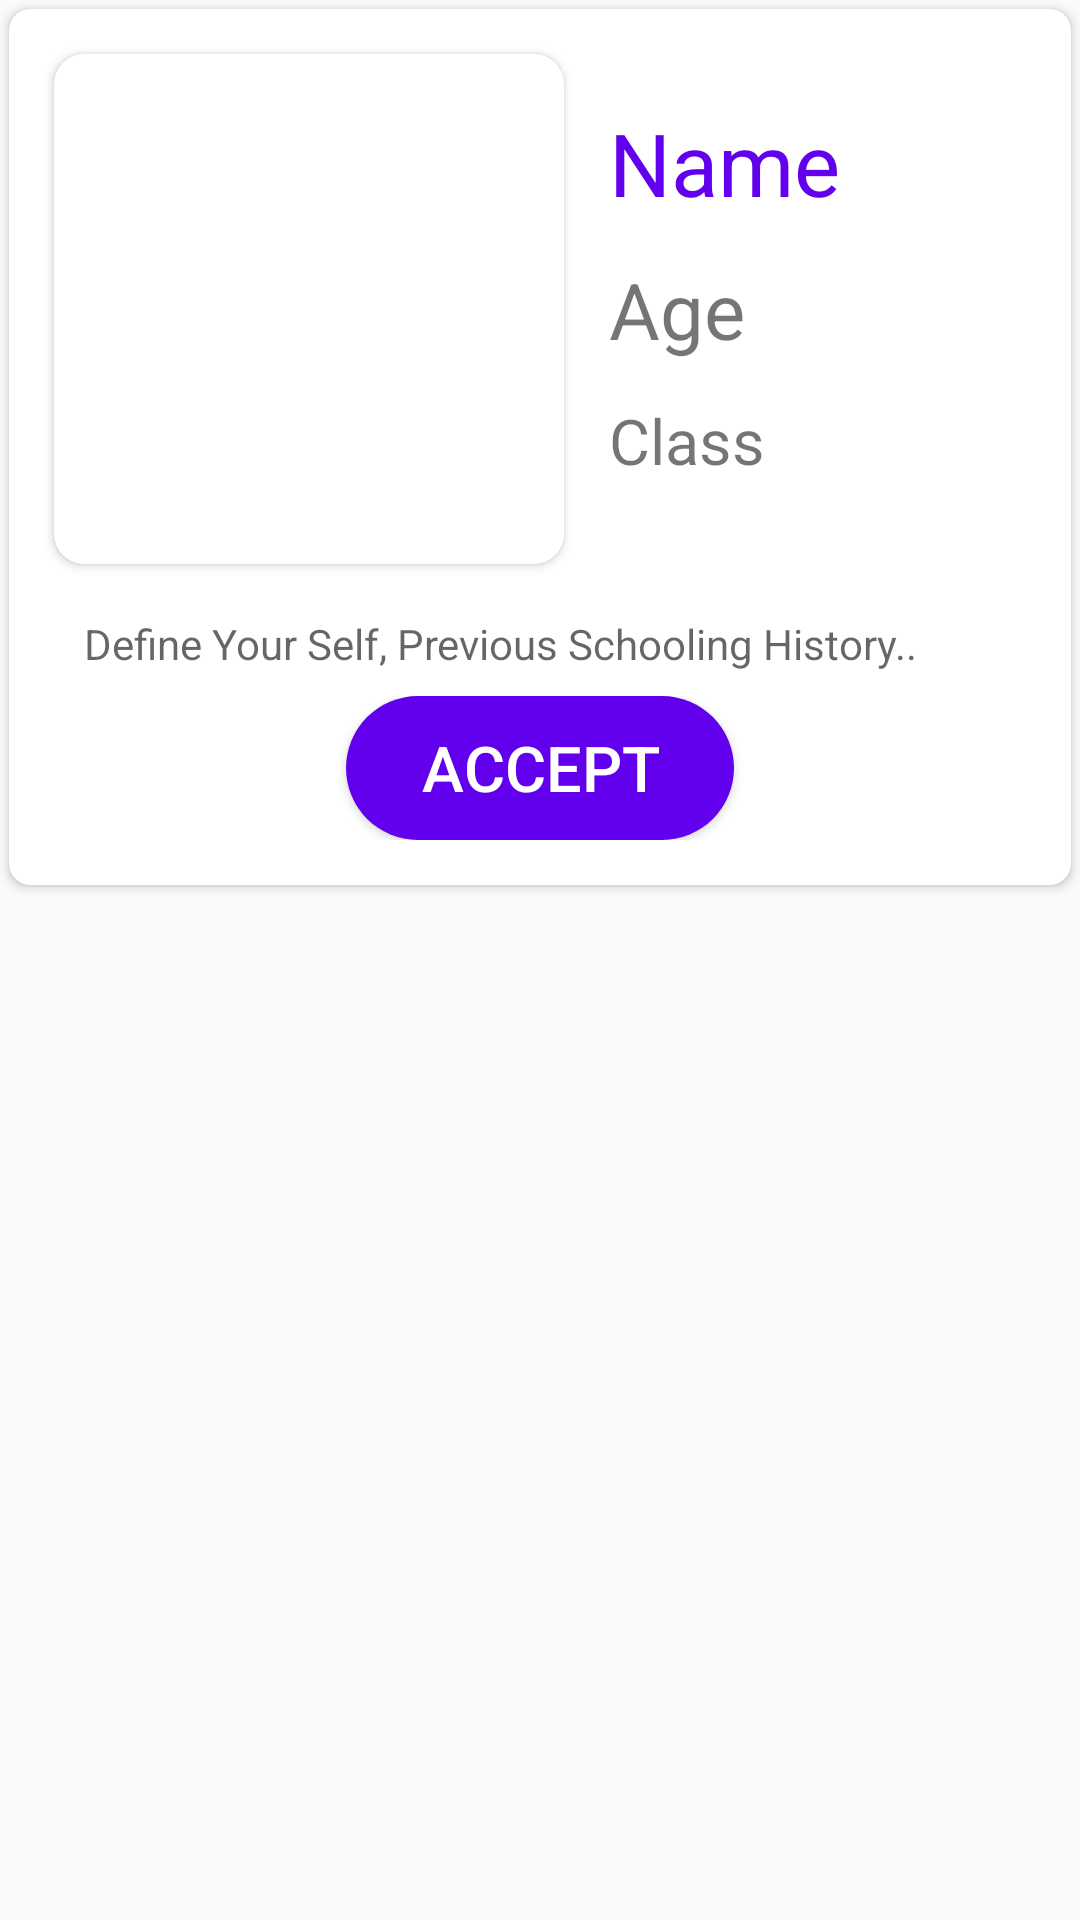

Produce the Android XML layout that renders to this screen, including the resource entries it uses.
<!-- AndroidManifest.xml: application theme AppTheme -->
<!-- res/layout/activity_admission_request.xml -->
<?xml version="1.0" encoding="utf-8"?>
<RelativeLayout xmlns:android="http://schemas.android.com/apk/res/android"
    xmlns:app="http://schemas.android.com/apk/res-auto"
    xmlns:tools="http://schemas.android.com/tools"
    android:layout_width="match_parent"
    android:layout_height="match_parent"
    tools:context="com.usamatariq.schoolmanagementsystem.AdmissionRequestActivity">

    <androidx.cardview.widget.CardView
        android:layout_width="match_parent"
        android:layout_height="wrap_content"
        android:layout_margin="3dp"
        app:cardCornerRadius="7dp">

        <RelativeLayout
            android:layout_width="match_parent"
            android:layout_height="wrap_content">

            <LinearLayout
                android:id="@+id/ll"
                android:layout_width="match_parent"
                android:layout_height="wrap_content"
                android:orientation="horizontal">

                <androidx.cardview.widget.CardView
                    android:layout_width="170dp"
                    android:layout_height="170dp"
                    android:layout_margin="15dp"
                    app:cardCornerRadius="10dp">

                    <ImageView
                        android:id="@+id/student_img_logo"
                        android:layout_width="match_parent"
                        android:layout_height="match_parent"
                        android:scaleType="fitXY"
                        android:src="@drawable/ic_baseline_account_circle_24" />
                </androidx.cardview.widget.CardView>

                <LinearLayout
                    android:layout_width="match_parent"
                    android:layout_height="match_parent"
                    android:orientation="vertical">

                    <TextView
                        android:id="@+id/name"
                        android:layout_width="match_parent"
                        android:layout_height="wrap_content"
                        android:layout_marginTop="32dp"
                        android:text="Name"
                        android:textColor="@color/colorPrimary"
                        android:textSize="29sp" />

                    <TextView
                        android:id="@+id/age"
                        android:layout_width="match_parent"
                        android:layout_height="wrap_content"
                        android:layout_marginTop="12dp"
                        android:inputType="number"
                        android:text="Age"
                        android:textSize="26sp" />

                    <TextView
                        android:id="@+id/classTV"
                        android:layout_width="match_parent"
                        android:layout_height="wrap_content"
                        android:layout_marginTop="12dp"
                        android:inputType="text"
                        android:text="Class"
                        android:textSize="21sp" />

                </LinearLayout>
            </LinearLayout>

            <TextView
                android:id="@+id/describe"
                android:layout_width="match_parent"
                android:layout_height="wrap_content"
                android:layout_below="@id/ll"
                android:layout_marginLeft="25dp"
                android:layout_marginTop="2dp"
                android:layout_marginRight="5dp"
                android:hint="Define Your Self, Previous Schooling History.." />

            <RelativeLayout
                android:layout_width="match_parent"
                android:layout_height="wrap_content"
                android:layout_below="@id/describe"
                android:layout_marginTop="8dp"
                android:layout_marginBottom="15dp"
                >

                <Button
                    android:id="@+id/accept"
                    android:layout_width="wrap_content"
                    android:layout_height="wrap_content"
                    android:background="@drawable/rounded_background_shap"
                    android:text="Accept"
                    android:layout_gravity="center"
                    android:paddingRight="25dp"
                    android:layout_centerHorizontal="true"
                    android:paddingLeft="25dp"
                    android:textColor="@android:color/white"
                    android:textSize="21sp"
                    />
            </RelativeLayout>
        </RelativeLayout>
    </androidx.cardview.widget.CardView>
</RelativeLayout>
<!-- resources referenced by this layout -->
<resources>
  <!-- drawable rounded_background_shap (drawable) -->
  <?xml version="1.0" encoding="utf-8"?>
  <shape xmlns:android="http://schemas.android.com/apk/res/android">
  
      <corners
          android:radius="30dp"/>
      <solid
          android:color="@color/colorPrimary"/>
  </shape>
  <style name="AppTheme" parent="Theme.AppCompat.Light.DarkActionBar">
          
          <item name="colorPrimary">@color/colorPrimary</item>
          <item name="colorPrimaryDark">@color/colorPrimaryDark</item>
          <item name="colorAccent">@color/colorAccent</item>
      </style>
  <!-- not gathered from this repository: default colours our renderer supplied (Android Studio template values) -->
  <color name="colorPrimary">#FF6200EE</color>
  <color name="colorPrimaryDark">#FF3700B3</color>
  <color name="colorAccent">#FF03DAC5</color>
</resources>
